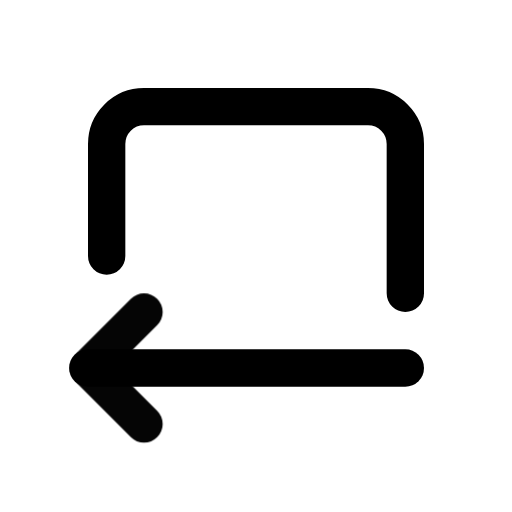
t = 0.00 s
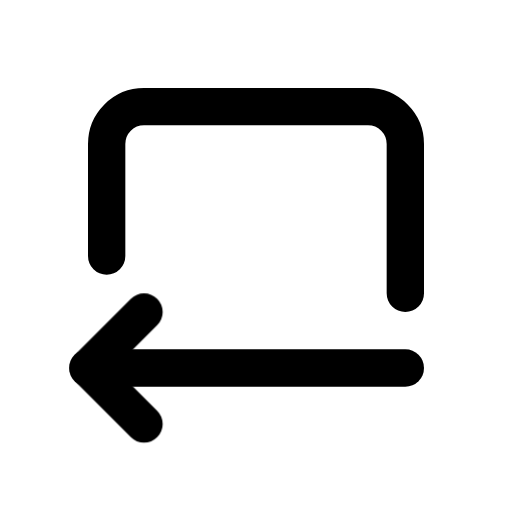
t = 1.00 s
t = 1.15 s: frame unchanged from t = 1.00 s, image omitted
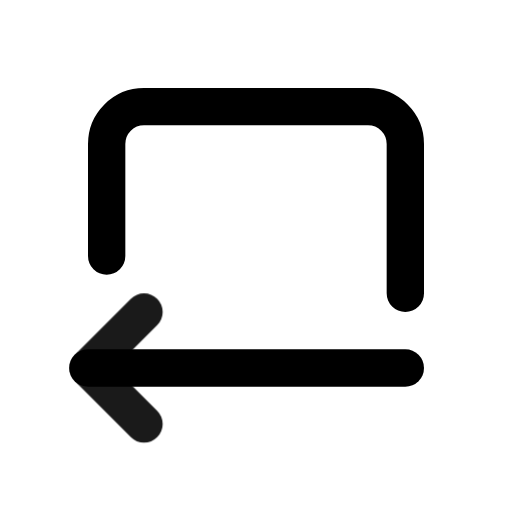
t = 1.82 s
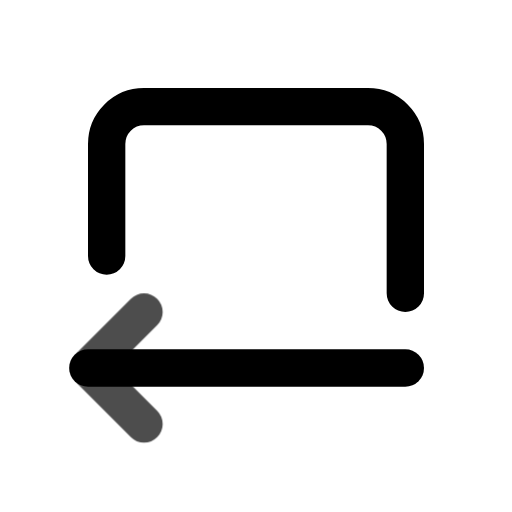
t = 2.46 s
t = 2.86 s: frame unchanged from t = 1.00 s, image omitted

The animated SVG that drew these frames (rendered in a browser with its animation timeline set to each time). Animation: 1 CSS @keyframes rule; one cycle of 3.65 s, repeats indefinitely.

<svg xmlns="http://www.w3.org/2000/svg" width="24" height="24" fill="none" stroke="currentColor" stroke-linecap="round" stroke-linejoin="round" stroke-width="2" viewBox="0 0 24 24">
    <!-- Generated by scripts/icon-expansion/generate.mjs -->
    <!-- Adapted from Tabler Icons 3.34.1.
MIT License

Copyright (c) 2020-2024 Paweł Kuna

Permission is hereby granted, free of charge, to any person obtaining a copy
of this software and associated documentation files (the "Software"), to deal
in the Software without restriction, including without limitation the rights
to use, copy, modify, merge, publish, distribute, sublicense, and/or sell
copies of the Software, and to permit persons to whom the Software is
furnished to do so, subject to the following conditions:

The above copyright notice and this permission notice shall be included in all
copies or substantial portions of the Software.

THE SOFTWARE IS PROVIDED "AS IS", WITHOUT WARRANTY OF ANY KIND, EXPRESS OR
IMPLIED, INCLUDING BUT NOT LIMITED TO THE WARRANTIES OF MERCHANTABILITY,
FITNESS FOR A PARTICULAR PURPOSE AND NONINFRINGEMENT. IN NO EVENT SHALL THE
AUTHORS OR COPYRIGHT HOLDERS BE LIABLE FOR ANY CLAIM, DAMAGES OR OTHER
LIABILITY, WHETHER IN AN ACTION OF CONTRACT, TORT OR OTHERWISE, ARISING FROM,
OUT OF OR IN CONNECTION WITH THE SOFTWARE OR THE USE OR OTHER DEALINGS IN THE
SOFTWARE. -->
    <style>
        @media (prefers-reduced-motion: no-preference) {
            @keyframes ira-exp-pulse { 0%, 100% { opacity: 1; } 22% { opacity: .45; } 40% { opacity: 1; } }
            [data-ira-motion="arrow-autofit-left"] { transform-box: fill-box; transform-origin: center; animation: ira-exp-pulse 2.65s ease-in-out -1s infinite; }
        }
    </style>
    <g transform="translate(1.5 1.5) scale(.875)"><path d="M4 12v-6a2 2 0 0 1 2 -2h12a2 2 0 0 1 2 2v8"/><path d="M20 18h-17"/></g>
    <g data-ira-motion="arrow-autofit-left"><g transform="translate(1.5 1.5) scale(.875)"><path d="M6 15l-3 3l3 3"/></g></g>
</svg>
